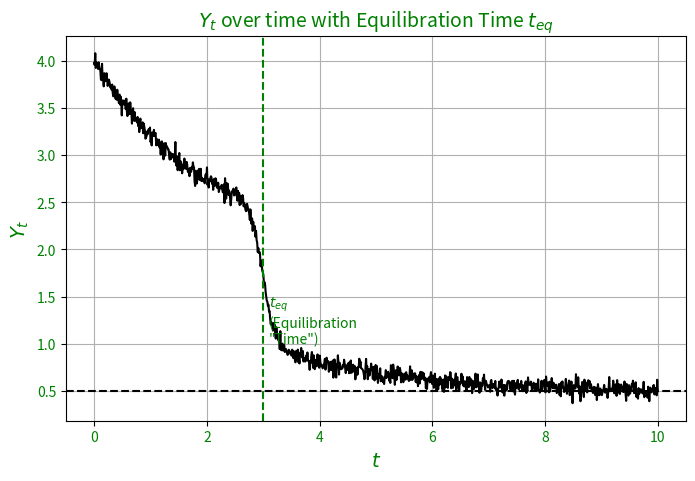

Write the Python code that produced this figure.
import numpy as np
import matplotlib.pyplot as plt

# Generate time data
t = np.linspace(0, 10, 1000)

# Define a sigmoid function for smooth transition
def sigmoid(x, x0, k):
    return 1 / (1 + np.exp(-k * (x - x0)))

# Generate data: initial fluctuations and then smooth decay to equilibrium
chaotic_part = 2 + 0.05 * np.random.randn(len(t)) + 2 * np.exp(-0.5 * t)
equilibrium_part = 0.5 + 0.05 * np.random.randn(len(t)) + 0.5 * np.exp(-0.5 * (t - 3))
transition = sigmoid(t, 3, 10)  # Smooth transition around t=3

y = chaotic_part * (1 - transition) + equilibrium_part * transition

# Plot the graph
plt.figure(figsize=(8, 5))
plt.plot(t, y, color='black')
plt.axhline(y=0.5, color='black', linestyle='--', label=r'$U_{ex}$')
plt.axvline(x=3, color='green', linestyle='--')
plt.text(3.1, 1.0, r'$t_{eq}$' '\n' r'(Equilibration' '\n' r'"Time")', color='green', fontsize=10, ha='left')

# Labels and customizations
plt.xlabel(r'$t$', fontsize=14, color='green')
plt.ylabel(r'$Y_t$', fontsize=14, color='green')
plt.xticks(color='green')
plt.yticks(color='green')
plt.title(r'$Y_t$ over time with Equilibration Time $t_{eq}$', fontsize=14, color='green')
plt.grid(True)

# Show plot
plt.show()
